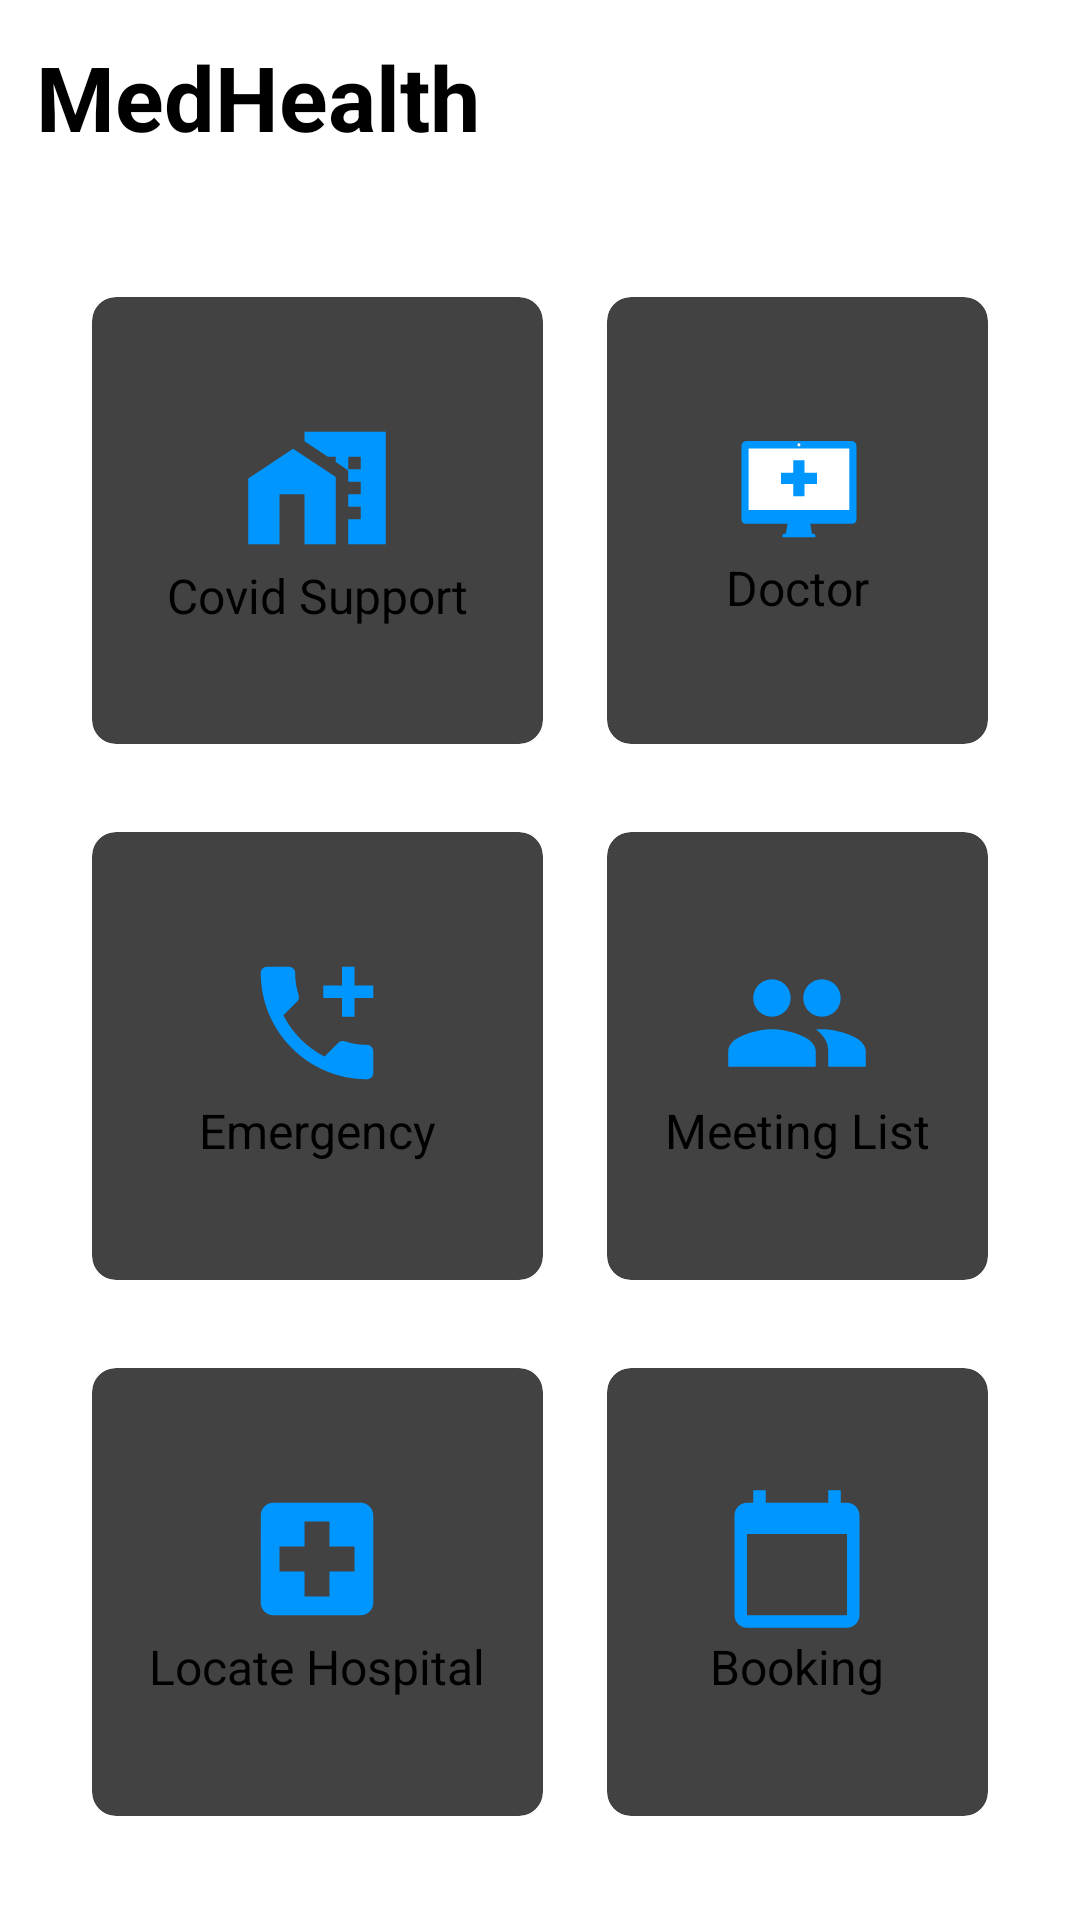

Android layout source for this screen:
<!-- AndroidManifest.xml: application theme Theme.MedHealth -->
<!-- res/layout/activity_main.xml -->
<?xml version="1.0" encoding="utf-8"?>
<RelativeLayout
    xmlns:android="http://schemas.android.com/apk/res/android"
    xmlns:app="http://schemas.android.com/apk/res-auto"
    xmlns:tools="http://schemas.android.com/tools"
    android:layout_width="match_parent"
    android:layout_height="match_parent"
    android:background="@drawable/card_background"
    tools:context=".MainActivity">
    <FrameLayout
        android:id="@+id/frameLayout"
        android:layout_width="match_parent"
        android:layout_height="wrap_content"/>

    <TextView
        android:id="@+id/tv_dashboard"
        android:layout_width="wrap_content"
        android:layout_height="wrap_content"
        android:layout_marginStart="12dp"
        android:layout_marginTop="12dp"
        android:layout_marginEnd="12dp"
        android:layout_marginBottom="12dp"
        android:text="@string/my_Online_Doctor"
        android:textColor="@color/black"
        android:textSize="30sp"
        android:textStyle="bold" />

    <GridLayout
        android:layout_width="match_parent"
        android:layout_height="match_parent"
        android:layout_below="@id/tv_dashboard"
        android:layout_margin="20dp"
        android:layout_marginTop="20dp"
        android:columnCount="2"
        android:rowCount="3">

        <androidx.cardview.widget.CardView
            android:id="@+id/card_iDoctor"
            android:layout_width="wrap_content"
            android:layout_height="wrap_content"
            android:layout_row="0"
            android:layout_rowWeight="1"
            android:layout_column="1"
            android:layout_columnWeight="1"
            android:layout_gravity="fill"
            app:cardCornerRadius="8dp"
            app:cardElevation="8dp"
            app:cardUseCompatPadding="true">
            <LinearLayout
                android:layout_width="wrap_content"
                android:layout_height="wrap_content"
                android:layout_gravity="center_vertical|center_horizontal"
                android:gravity="center"
                android:orientation="vertical">

                <ImageView
                    android:layout_width="wrap_content"
                    android:layout_height="wrap_content"
                    android:src="@drawable/ic_idoctor" />

                <TextView
                    android:layout_width="wrap_content"
                    android:layout_height="wrap_content"
                    android:text="@string/idoctor"
                    android:textColor="@color/black"
                    android:textSize="16sp" />
            </LinearLayout>

        </androidx.cardview.widget.CardView>


        <androidx.cardview.widget.CardView
            android:id="@+id/card_covid_support"
            android:layout_width="wrap_content"
            android:layout_height="wrap_content"
            android:layout_row="0"
            android:layout_rowWeight="1"
            android:layout_column="0"
            android:layout_columnWeight="1"
            android:layout_gravity="fill"
            app:cardCornerRadius="8dp"
            app:cardElevation="8dp"
            app:cardUseCompatPadding="true">

            <LinearLayout
                android:layout_width="wrap_content"
                android:layout_height="wrap_content"
                android:layout_gravity="center_vertical|center_horizontal"
                android:gravity="center"
                android:orientation="vertical">

                <ImageView
                    android:layout_width="wrap_content"
                    android:layout_height="wrap_content"
                    android:src="@drawable/ic_leagal_support" />

                <TextView
                    android:layout_width="wrap_content"
                    android:layout_height="wrap_content"
                    android:text="@string/covid_support"
                    android:textColor="@color/black"
                    android:textSize="16sp" />
            </LinearLayout>
        </androidx.cardview.widget.CardView>

        <androidx.cardview.widget.CardView
            android:id="@+id/card_emergency"
            android:layout_width="wrap_content"
            android:layout_height="wrap_content"
            android:layout_row="1"
            android:layout_rowWeight="1"
            android:layout_column="0"
            android:layout_columnWeight="1"
            android:layout_gravity="fill"
            app:cardCornerRadius="8dp"
            app:cardElevation="8dp"
            app:cardUseCompatPadding="true">

            <LinearLayout
                android:layout_width="wrap_content"
                android:layout_height="wrap_content"
                android:layout_gravity="center_vertical|center_horizontal"
                android:gravity="center"
                android:orientation="vertical">

                <ImageView
                    android:layout_width="wrap_content"
                    android:layout_height="wrap_content"
                    android:src="@drawable/ic_emergency" />

                <TextView
                    android:layout_width="wrap_content"
                    android:layout_height="wrap_content"
                    android:text="Emergency"
                    android:textColor="@color/black"
                    android:textSize="16sp" />
            </LinearLayout>
        </androidx.cardview.widget.CardView>

        <androidx.cardview.widget.CardView
            android:id="@+id/card_groupTherapy"
            android:layout_width="wrap_content"
            android:layout_height="wrap_content"
            android:layout_row="1"
            android:layout_rowWeight="1"
            android:layout_column="1"
            android:layout_columnWeight="1"
            android:layout_gravity="fill"
            app:cardCornerRadius="8dp"
            app:cardElevation="8dp"
            app:cardUseCompatPadding="true">

            <LinearLayout
                android:layout_width="wrap_content"
                android:layout_height="wrap_content"
                android:layout_gravity="center_vertical|center_horizontal"
                android:gravity="center"
                android:orientation="vertical">

                <ImageView
                    android:layout_width="wrap_content"
                    android:layout_height="wrap_content"
                    android:src="@drawable/ic_therapy" />

                <TextView
                    android:layout_width="wrap_content"
                    android:layout_height="wrap_content"
                    android:text="@string/group_therapy"
                    android:textColor="@color/black"
                    android:textSize="16sp" />
            </LinearLayout>

        </androidx.cardview.widget.CardView>

        <androidx.cardview.widget.CardView
            android:id="@+id/card_calendar"
            android:layout_width="wrap_content"
            android:layout_height="wrap_content"
            android:layout_row="2"
            android:layout_rowWeight="1"
            android:layout_column="1"
            android:layout_columnWeight="1"
            android:layout_gravity="fill"
            app:cardCornerRadius="8dp"
            app:cardElevation="8dp"
            app:cardUseCompatPadding="true">

            <LinearLayout
                android:layout_width="wrap_content"
                android:layout_height="wrap_content"
                android:layout_gravity="center_vertical|center_horizontal"
                android:gravity="center"
                android:orientation="vertical">

                <ImageView
                    android:layout_width="wrap_content"
                    android:layout_height="wrap_content"
                    android:src="@drawable/ic_baseline_calendar_today_24" />

                <TextView
                    android:layout_width="wrap_content"
                    android:layout_height="wrap_content"
                    android:text="@string/calendar"
                    android:textColor="@color/black"
                    android:textSize="16sp" />
            </LinearLayout>

        </androidx.cardview.widget.CardView>

        <androidx.cardview.widget.CardView
            android:id="@+id/card_LocateMedication"
            android:layout_width="wrap_content"
            android:layout_height="wrap_content"
            android:layout_row="2"
            android:layout_rowWeight="1"
            android:layout_column="0"
            android:layout_columnWeight="1"
            android:layout_gravity="fill"
            app:cardCornerRadius="8dp"
            app:cardElevation="8dp"
            app:cardUseCompatPadding="true">

            <LinearLayout
                android:layout_width="wrap_content"
                android:layout_height="wrap_content"
                android:layout_gravity="center_vertical|center_horizontal"
                android:gravity="center"
                android:orientation="vertical">

                <ImageView
                    android:layout_width="wrap_content"
                    android:layout_height="wrap_content"
                    android:src="@drawable/ic_medication" />

                <TextView
                    android:layout_width="wrap_content"
                    android:layout_height="wrap_content"
                    android:text="Locate Hospital"
                    android:textColor="@color/black"
                    android:textSize="16sp" />
            </LinearLayout>
        </androidx.cardview.widget.CardView>
    </GridLayout>
</RelativeLayout>
<!-- resources referenced by this layout -->
<resources>
  <color name="black">#FF000000</color>
  <!-- drawable ic_baseline_calendar_today_24 (drawable) -->
  <vector android:height="50dp" android:tint="@color/blue"
      android:viewportHeight="24" android:viewportWidth="24"
      android:width="50dp" xmlns:android="http://schemas.android.com/apk/res/android">
      <path android:fillColor="@android:color/white" android:pathData="M20,3h-1L19,1h-2v2L7,3L7,1L5,1v2L4,3c-1.1,0 -2,0.9 -2,2v16c0,1.1 0.9,2 2,2h16c1.1,0 2,-0.9 2,-2L22,5c0,-1.1 -0.9,-2 -2,-2zM20,21L4,21L4,8h16v13z"/>
  </vector>
  <!-- drawable ic_emergency (drawable) -->
  <vector android:height="50dp" android:tint="@color/blue"
      android:viewportHeight="24" android:viewportWidth="24"
      android:width="50dp" xmlns:android="http://schemas.android.com/apk/res/android">
      <path android:fillColor="@android:color/white" android:pathData="M20,15.5c-1.25,0 -2.45,-0.2 -3.57,-0.57 -0.35,-0.11 -0.74,-0.03 -1.02,0.24l-2.2,2.2c-2.83,-1.44 -5.15,-3.75 -6.59,-6.59l2.2,-2.21c0.28,-0.26 0.36,-0.65 0.25,-1C8.7,6.45 8.5,5.25 8.5,4c0,-0.55 -0.45,-1 -1,-1H4c-0.55,0 -1,0.45 -1,1 0,9.39 7.61,17 17,17 0.55,0 1,-0.45 1,-1v-3.5c0,-0.55 -0.45,-1 -1,-1zM21,6h-3V3h-2v3h-3v2h3v3h2V8h3z"/>
  </vector>
  <!-- drawable ic_idoctor: vector/xml drawable (drawable, 2095 chars, omitted) -->
  <!-- drawable ic_leagal_support (drawable) -->
  <vector android:height="50dp" android:tint="@color/blue"
      android:viewportHeight="24" android:viewportWidth="24"
      android:width="50dp" xmlns:android="http://schemas.android.com/apk/res/android">
      <path android:fillColor="@android:color/white" android:pathData="M8.17,5.7L1,10.48V21h5v-8h4v8h5V10.25z"/>
      <path android:fillColor="@android:color/white" android:pathData="M10,3v1.51l2,1.33L13.73,7L15,7v0.85l2,1.34L17,11h2v2h-2v2h2v2h-2v4h6L23,3L10,3zM19,9h-2L17,7h2v2z"/>
  </vector>
  <!-- drawable ic_medication (drawable) -->
  <vector android:height="50dp" android:tint="@color/blue"
      android:viewportHeight="24" android:viewportWidth="24"
      android:width="50dp" xmlns:android="http://schemas.android.com/apk/res/android">
      <path android:fillColor="@android:color/white" android:pathData="M19,3L5,3c-1.1,0 -1.99,0.9 -1.99,2L3,19c0,1.1 0.9,2 2,2h14c1.1,0 2,-0.9 2,-2L21,5c0,-1.1 -0.9,-2 -2,-2zM18,14h-4v4h-4v-4L6,14v-4h4L10,6h4v4h4v4z"/>
  </vector>
  <!-- drawable ic_therapy (drawable) -->
  <vector android:height="50dp" android:tint="#0096FF"
      android:viewportHeight="24" android:viewportWidth="24"
      android:width="50dp" xmlns:android="http://schemas.android.com/apk/res/android">
      <path android:fillColor="@android:color/white" android:pathData="M16,11c1.66,0 2.99,-1.34 2.99,-3S17.66,5 16,5c-1.66,0 -3,1.34 -3,3s1.34,3 3,3zM8,11c1.66,0 2.99,-1.34 2.99,-3S9.66,5 8,5C6.34,5 5,6.34 5,8s1.34,3 3,3zM8,13c-2.33,0 -7,1.17 -7,3.5L1,19h14v-2.5c0,-2.33 -4.67,-3.5 -7,-3.5zM16,13c-0.29,0 -0.62,0.02 -0.97,0.05 1.16,0.84 1.97,1.97 1.97,3.45L17,19h6v-2.5c0,-2.33 -4.67,-3.5 -7,-3.5z"/>
  </vector>
  <string name="calendar">Booking</string>
  <string name="covid_support">Covid Support</string>
  <string name="group_therapy">Meeting List</string>
  <string name="idoctor">Doctor</string>
  <string name="my_Online_Doctor">MedHealth</string>
  <color name="blue">#0096FF</color>
</resources>
